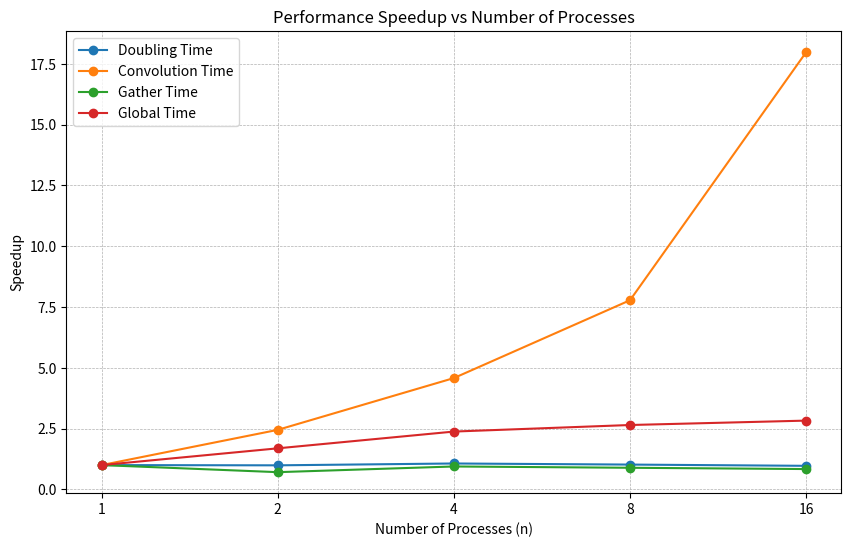

Reproduce this figure in Python.
import matplotlib.pyplot as plt
import numpy as np

# Data from the table
n_values = [1, 2, 4, 8, 16]
metrics = {
    "Doubling Time": [3.934, 3.973, 3.691, 3.853, 4.057],
    "Convolution Time": [33.523, 13.687, 7.320, 4.308, 1.864],
    "Gather Time": [3.331, 4.697, 3.533, 3.745, 3.980],
    "Global Time": [44.175, 26.147, 18.569, 16.679, 15.612],
}

# Calculate speedup for each metric
speedup_metrics = {
    metric: [values[0] / value for value in values]
    for metric, values in metrics.items()
}

# Plot each metric's speedup
plt.figure(figsize=(10, 6))
for metric, speedup_values in speedup_metrics.items():
    plt.plot(n_values, speedup_values, marker='o', label=metric)

# Formatting the plot
plt.xlabel("Number of Processes (n)")
plt.ylabel("Speedup")
plt.title("Performance Speedup vs Number of Processes")
plt.xscale("log", base=2)  # Log scale for better visualization
plt.xticks(n_values, labels=[str(n) for n in n_values])
plt.legend()
plt.grid(True, which="both", linestyle="--", linewidth=0.5)

# Show plot
plt.show()
